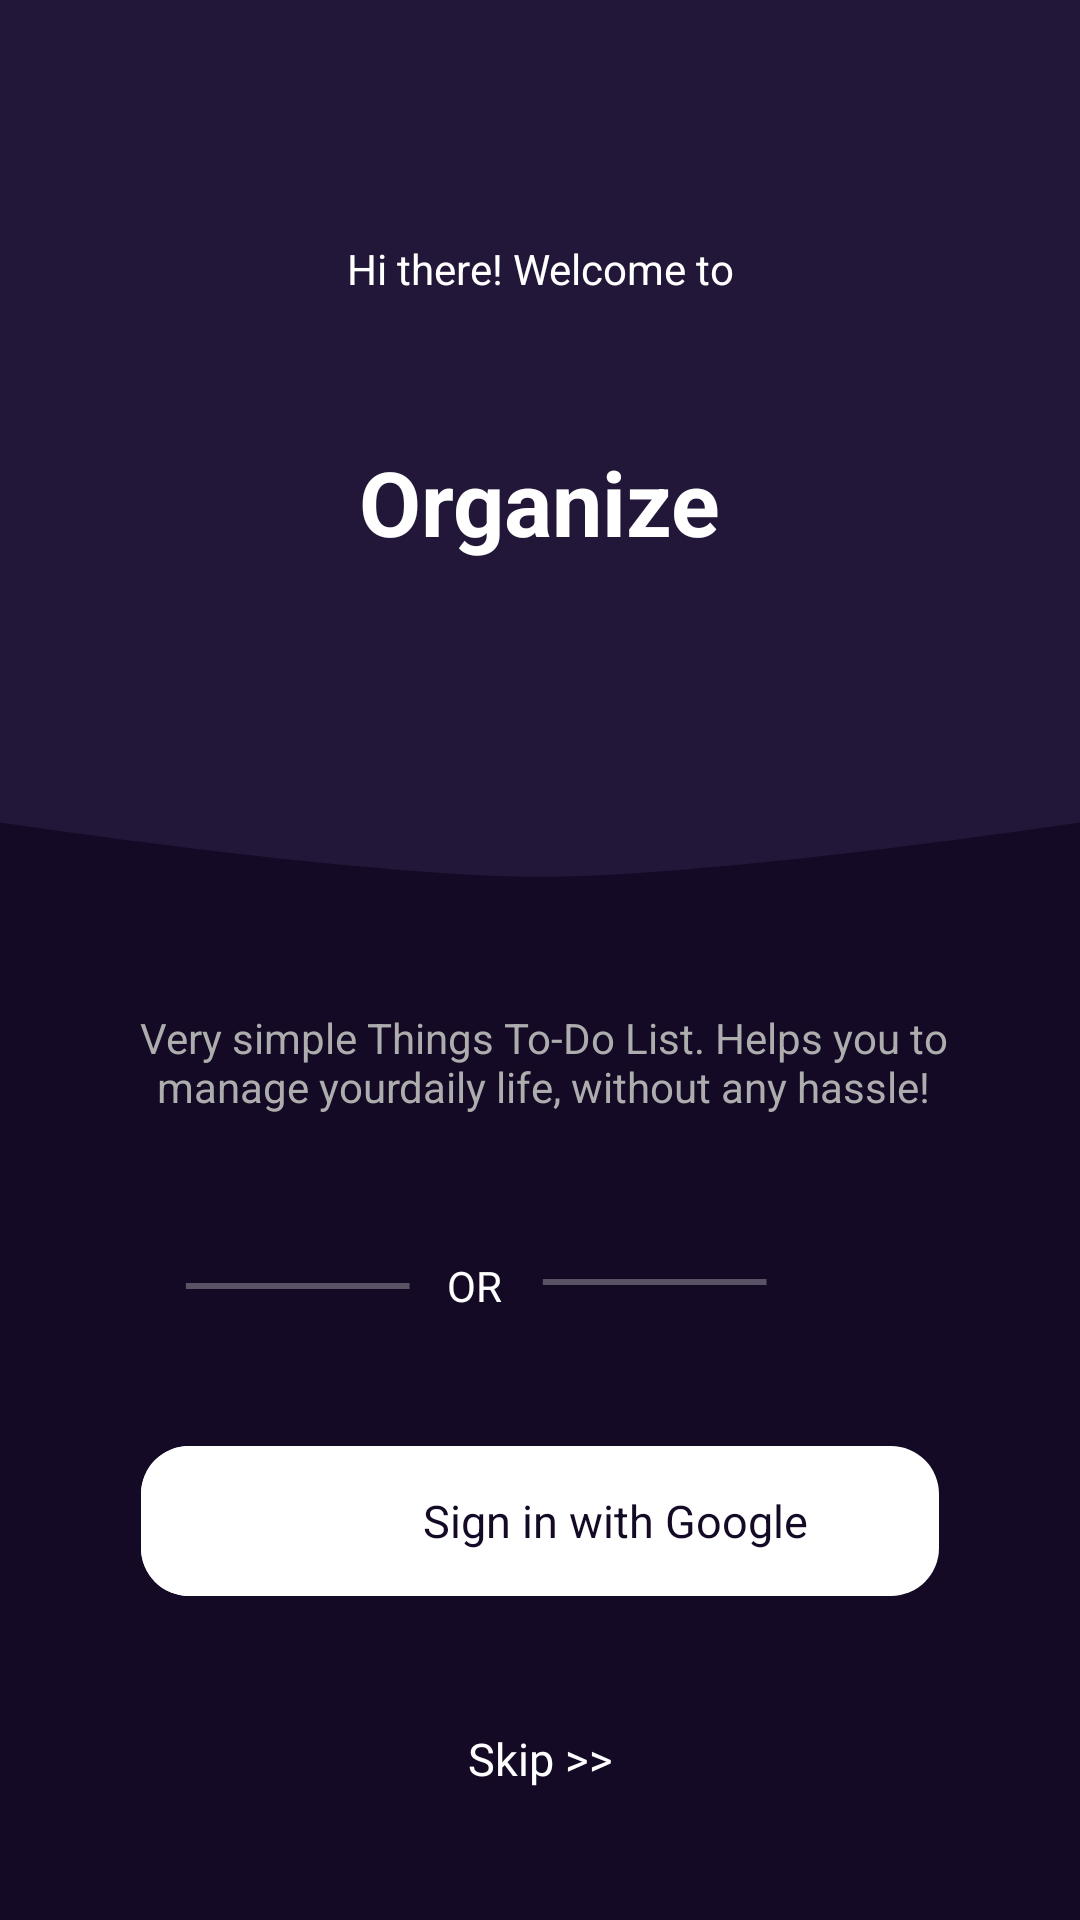

Reconstruct the res/layout file that produces this screen, plus the resources it refers to.
<!-- AndroidManifest.xml: application theme AppTheme -->
<!-- res/layout/content_main.xml -->
<?xml version="1.0" encoding="utf-8"?>
<androidx.constraintlayout.widget.ConstraintLayout xmlns:android="http://schemas.android.com/apk/res/android"
    xmlns:app="http://schemas.android.com/apk/res-auto"
    xmlns:tools="http://schemas.android.com/tools"
    android:layout_width="match_parent"
    android:layout_height="match_parent"
    android:background="@color/navigation"
    app:layout_behavior="@string/appbar_scrolling_view_behavior"
    tools:context=".MainActivity"
    tools:showIn="@layout/activity_main">

    <TextView
        android:id="@+id/fb4"
        android:layout_width="wrap_content"
        android:layout_height="wrap_content"
        android:layout_margin="10dp"
        android:layout_weight="1"
        android:fontFamily="@font/raleway_thin"
        android:text="Skip >>"
        android:textColor="@color/white"
        android:textSize="15dp"
        app:layout_constraintBottom_toBottomOf="parent"
        app:layout_constraintEnd_toEndOf="parent"
        app:layout_constraintStart_toStartOf="parent"
        app:layout_constraintTop_toBottomOf="@+id/google" />

    <View
        android:id="@+id/rectangle_2"
        android:layout_width="match_parent"
        android:layout_height="293dp"
        android:background="@drawable/ic_rectangleheader"
        app:layout_constraintEnd_toEndOf="parent"
        app:layout_constraintHorizontal_bias="0.0"
        app:layout_constraintStart_toStartOf="parent"
        app:layout_constraintTop_toTopOf="parent" />

    <TextView
        android:id="@+id/Organise"
        android:layout_width="wrap_content"
        android:layout_height="wrap_content"
        android:layout_marginTop="80dp"
        android:fontFamily="Raleway"
        android:text="Hi there! Welcome to"
        android:textColor="@color/white"
        android:textSize="14dp"
        app:layout_constraintEnd_toEndOf="parent"
        app:layout_constraintStart_toStartOf="parent"
        app:layout_constraintTop_toTopOf="@+id/rectangle_2" />

    <TextView
        android:id="@+id/textView2"
        android:layout_width="wrap_content"
        android:layout_height="wrap_content"
        android:layout_marginTop="48dp"
        android:fontFamily="sans-serif"
        android:text="Organize"
        android:textColor="@color/white"
        android:textSize="30dp"
        android:textStyle="bold"
        app:layout_constraintEnd_toEndOf="@+id/rectangle_2"
        app:layout_constraintStart_toStartOf="parent"
        app:layout_constraintTop_toBottomOf="@+id/Organise" />

    <TextView
        android:id="@+id/textView3"
        android:layout_width="313dp"
        android:layout_height="42dp"
        android:layout_marginStart="32dp"
        android:layout_marginTop="40dp"
        android:layout_marginEnd="32dp"
        android:gravity="center"
        android:text="@string/very_simple"
        android:textColor="@color/mainPageTect"
        app:layout_constraintEnd_toEndOf="parent"
        app:layout_constraintHorizontal_bias="0.441"
        app:layout_constraintStart_toStartOf="parent"
        app:layout_constraintTop_toBottomOf="@+id/rectangle_2" />

    <LinearLayout
        android:id="@+id/google"
        android:layout_width="match_parent"
        android:layout_height="50dp"
        android:layout_marginStart="47dp"
        android:layout_marginEnd="47dp"
        android:layout_marginBottom="108dp"
        android:background="@drawable/fb_bg"
        android:clickable="true"
        android:foreground="?android:attr/selectableItemBackground"
        android:orientation="horizontal"
        app:layout_constraintBottom_toBottomOf="parent"
        app:layout_constraintEnd_toEndOf="parent"
        app:layout_constraintHorizontal_bias="1.0"
        app:layout_constraintStart_toStartOf="parent">

        <LinearLayout
            android:id="@+id/viewws"
            android:layout_width="50dp"
            android:layout_height="match_parent"
            android:background="@drawable/inner_fb"
            android:gravity="center"
            android:orientation="vertical"
            app:layout_constraintEnd_toEndOf="parent"
            app:layout_constraintHorizontal_bias="0.0"
            app:layout_constraintStart_toStartOf="parent"
            tools:layout_editor_absoluteY="493dp">

            <ImageView
                android:id="@+id/google_shape"
                android:layout_width="18dp"
                android:layout_height="18dp"
                android:layout_alignParentLeft="true"
                android:layout_alignParentTop="true"

                android:layout_alignParentRight="true"
                android:layout_alignParentBottom="true"
                android:layout_centerInParent="true"
                android:layout_gravity="center"
                android:background="@drawable/ic_icons8_google" />

        </LinearLayout>

        <TextView
            android:id="@+id/fb3"

            android:layout_width="wrap_content"
            android:layout_height="wrap_content"
            android:layout_gravity="center"
            android:layout_margin="10dp"
            android:layout_weight="1"
            android:fontFamily="sans-serif"
            android:gravity="center"
            android:text="Sign in with Google"
            android:textColor="@color/navigation"
            android:textSize="15dp" />


    </LinearLayout>

    <TextView
        android:id="@+id/textView4"
        android:layout_width="wrap_content"
        android:layout_height="wrap_content"
        android:text="OR"
        android:textColor="@color/white"
        app:layout_constraintBottom_toTopOf="@+id/google"
        app:layout_constraintEnd_toStartOf="@+id/view2"
        app:layout_constraintHorizontal_bias="0.489"
        app:layout_constraintStart_toEndOf="@+id/view"
        app:layout_constraintTop_toBottomOf="@+id/textView3" />

    <View
        android:id="@+id/view2"
        android:layout_width="76dp"
        android:layout_height="2dp"
        android:layout_marginEnd="104dp"
        android:background="@drawable/ic_line_copy"
        app:layout_constraintBottom_toTopOf="@+id/google"
        app:layout_constraintEnd_toEndOf="parent"
        app:layout_constraintTop_toBottomOf="@+id/textView3"
        app:layout_constraintVertical_bias="0.488" />

    <View
        android:id="@+id/view"
        android:layout_width="76dp"
        android:layout_height="2dp"
        android:background="@drawable/ic_line_copy"
        app:layout_constraintBottom_toTopOf="@+id/google"
        app:layout_constraintEnd_toStartOf="@+id/view2"
        app:layout_constraintHorizontal_bias="0.588"
        app:layout_constraintStart_toStartOf="parent"
        app:layout_constraintTop_toBottomOf="@+id/textView3" />

    <ProgressBar
        android:id="@+id/progressBar"
        style="?android:attr/progressBarStyle"
        android:layout_width="wrap_content"
        android:visibility="gone"
        android:layout_height="wrap_content"
        app:layout_constraintBottom_toBottomOf="@+id/fb4"
        app:layout_constraintEnd_toEndOf="parent"
        app:layout_constraintStart_toStartOf="parent"
        app:layout_constraintTop_toTopOf="parent" />

</androidx.constraintlayout.widget.ConstraintLayout>
<!-- resources referenced by this layout -->
<resources>
  <color name="mainPageTect">#ADADAD</color>
  <color name="navigation">#140A26</color>
  <color name="white">#FFFFFF</color>
  <!-- drawable fb_bg (drawable) -->
  <?xml version="1.0" encoding="utf-8"?>
  <shape xmlns:android="http://schemas.android.com/apk/res/android">
  <solid android:color="@color/white"/>
      <corners  android:radius="16dp"/>
  
  </shape>
  <!-- drawable ic_line_copy (drawable) -->
  <vector xmlns:android="http://schemas.android.com/apk/res/android"
      android:width="78dp"
      android:height="2dp"
      android:viewportWidth="78"
      android:viewportHeight="2">
    <path
        android:pathData="M76.5,1H1.9732"
        android:strokeAlpha="0.3"
        android:strokeWidth="2"
        android:fillColor="#979797"
        android:strokeColor="#ffffff"
        android:fillAlpha="0.3"
        android:strokeLineCap="square"/>
  </vector>
  <!-- drawable ic_rectangleheader (drawable) -->
  <vector xmlns:android="http://schemas.android.com/apk/res/android"
      android:width="375dp"
      android:height="295dp"
      android:viewportWidth="375"
      android:viewportHeight="295">
    <path
        android:pathData="M0,0L375,0V276C375,276 249.496,294.234 187.5,294.234C125.504,294.234 0,276 0,276L0,0Z"
        android:fillColor="#221738"
        android:fillType="evenOdd"/>
  </vector>
  <!-- drawable inner_fb (drawable) -->
  <?xml version="1.0" encoding="utf-8"?>
  <shape xmlns:android="http://schemas.android.com/apk/res/android">
      <solid android:color="@color/white"/>
      <corners  android:topLeftRadius="16dp"
                  android:bottomLeftRadius="16dp"/>
  
  </shape>
  <string name="very_simple">
  Very simple Things To-Do List.  Helps you to manage yourdaily life, without any hassle!
  </string>
  <style name="AppTheme" parent="Theme.AppCompat.Light.NoActionBar">
          
          <item name="colorPrimary">@color/colorPrimary</item>
          <item name="colorPrimaryDark">@color/colorPrimaryDark</item>
          <item name="colorAccent">@color/colorAccent</item>
          <item name="android:windowDrawsSystemBarBackgrounds">true</item>
          <item name="android:statusBarColor">@color/colorPrimary</item>
          <item name="android:windowTranslucentStatus">true</item>
          <item name="android:navigationBarColor">@color/navigation</item>
  
      </style>
  <color name="colorPrimary">#008577</color>
  <color name="colorPrimaryDark">#00574B</color>
  <color name="colorAccent">#D81B60</color>
</resources>
